Run: headless pygame with SDL's dummy video driver; simulated clock (each Clock.tick advances the game by its frame time, no real sleeping); random seed 0; keys injected as events and as key.get_pressed() state; no mouse input.
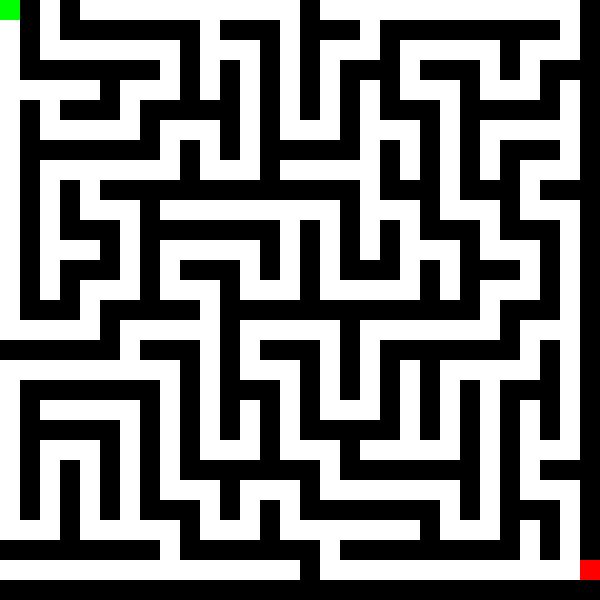
Frame 1 of 4 · flips 1–60 · no input
Frame 2 of 4 · flips 61–180 · tapped SPACE, RETURN · held RIGHT (→), D · screen unchanged from frame 1, image omitted
Frame 3 of 4 · flips 181–300 · held DOWN (↓), S · screen unchanged from frame 2, image omitted
Frame 4 of 4 · flips 301–420 · held LEFT (←), A, UP (↑), W · screen unchanged from frame 3, image omitted

The pygame program that drew these frames:

import pygame
import sys
import random

WIDTH, HEIGHT = 600, 600
GRID_SIZE = 20
MAZE_WIDTH  = WIDTH // GRID_SIZE 
MAZE_HEIGHT = HEIGHT // GRID_SIZE
WHITE = (255, 255, 255)
BLACK = (0, 0, 0)
LINE_WIDTH = 1
START_COLOR = (0, 255, 0)
END_COLOR = (255, 0, 0)

def generate_maze(width, height):
    maze = [[
        'wall' for _ in range(width)] for _ in range(height)]

    def is_valid(x, y):
        return 0 <= x < width and 0 <= y < height

    def carve(x, y):
        maze[y][x] = 'path'
        directions = [
            (2, 0), 
            (-2, 0), 
            (0, 2), 
            (0, -2)]
        random.shuffle(directions)

        for dx, dy in directions:
            nx, ny = x + dx, y + dy
            if is_valid(nx, ny):
                if maze[ny][nx] == 'wall':
                    maze[ny][nx] = 'path'
                    maze[y + dy // 2][x + dx // 2] = 'path'
                    carve(nx, ny)

    for i in range(height):
        maze[i][0] = 'wall'
        maze[i][width - 1] = 'wall'
    for j in range(width):
        maze[0][j] = 'wall'
        maze[height - 1][j] = 'wall'

    # set top-left corner as 'start'
    maze[1][0] = 'start'  
    # start carving path from (2, 0)
    carve(2, 0)  

    # endpoint at bottom right
    maze[height - 2][width - 1] = 'end'

    return maze

def draw_maze(maze, screen):
    for y in range(MAZE_HEIGHT):
        for x in range(MAZE_WIDTH):
            if maze[y][x] == 'wall':
                pygame.draw.rect(
                    screen, 
                    BLACK, 
                    (x * GRID_SIZE, 
                     y * GRID_SIZE, 
                     GRID_SIZE, 
                     GRID_SIZE), 
                     LINE_WIDTH)
            elif maze[y][x] == 'path':
                pygame.draw.rect(
                    screen, 
                    WHITE, 
                    (x * GRID_SIZE, 
                     y * GRID_SIZE, 
                     GRID_SIZE, 
                     GRID_SIZE))
    
    # green square for start
    start_x, start_y = 0, 0
    for y in range(MAZE_HEIGHT):
        for x in range(MAZE_WIDTH):
            if maze[y][x] == 'start':
                start_x, start_y = x, y
                break
    pygame.draw.rect(
        screen, 
        START_COLOR, 
        (start_x * GRID_SIZE, 
         start_y * GRID_SIZE, 
         GRID_SIZE, 
         GRID_SIZE))
    
    # red square for end
    end_x, end_y = 0, 0
    for y in range(MAZE_HEIGHT):
        for x in range(MAZE_WIDTH):
            if maze[y][x] == 'end':
                end_x, end_y = x, y
                break
    pygame.draw.rect(
        screen, 
        END_COLOR, 
        (end_x * GRID_SIZE,
          end_y * GRID_SIZE,
          GRID_SIZE, 
          GRID_SIZE))

def main():
    pygame.init()
    screen = pygame.display.set_mode((WIDTH, HEIGHT))
    pygame.display.set_caption('Maze Generator')

    maze = generate_maze(MAZE_WIDTH, MAZE_HEIGHT)

    while True:
        for event in pygame.event.get():
            if event.type == pygame.QUIT:
                pygame.quit()
                sys.exit()

        screen.fill(BLACK)
        draw_maze(maze, screen)
        pygame.display.flip()

if __name__ == '__main__':
    main()
